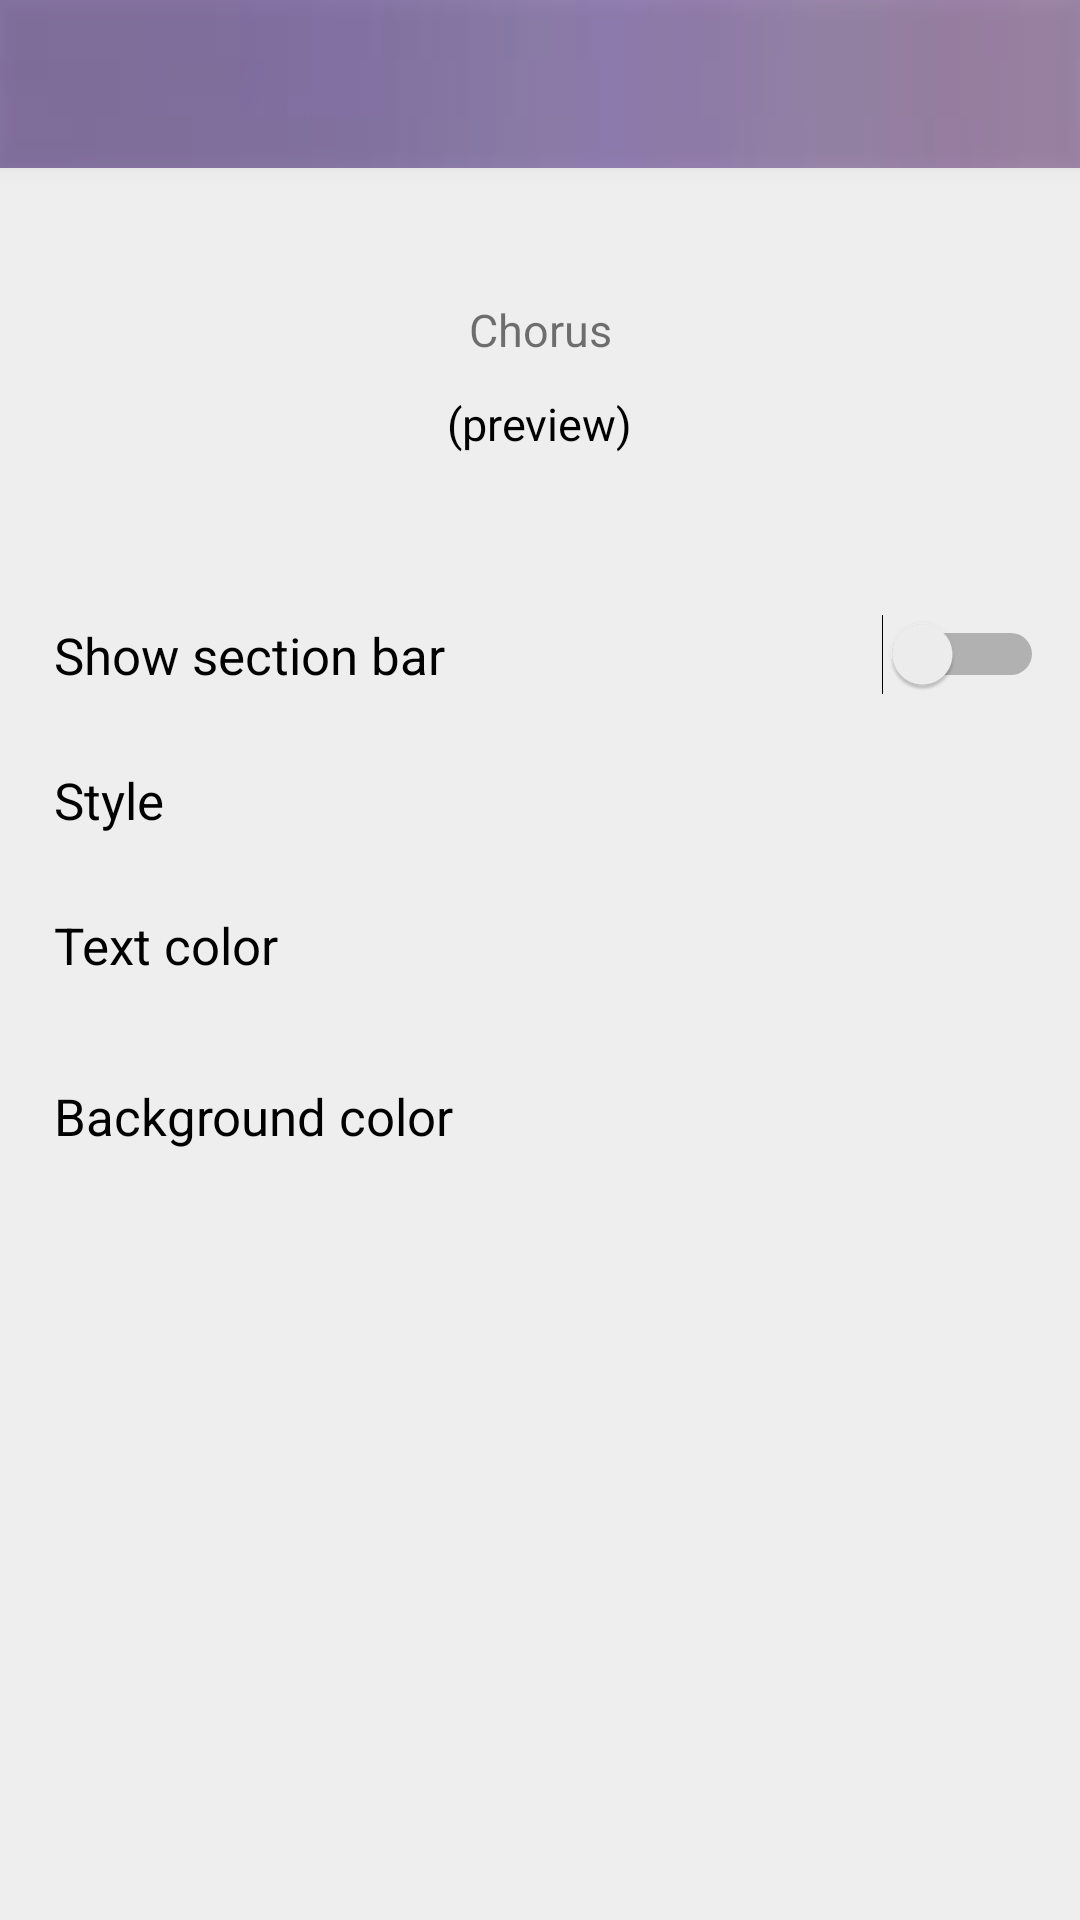

This screen was rendered from an Android layout file. Write that file and the resources it references.
<!-- AndroidManifest.xml: application theme AppTheme -->
<!-- res/layout/activity_customize_section_bar.xml -->
<?xml version="1.0" encoding="utf-8"?>
<LinearLayout xmlns:android="http://schemas.android.com/apk/res/android"
    xmlns:app="http://schemas.android.com/apk/res-auto"
    xmlns:tools="http://schemas.android.com/tools"
    android:layout_width="match_parent"
    android:layout_height="match_parent"
    android:background="@drawable/image_background"
    android:orientation="vertical"
    tools:context="com.mivas.myharmonicasongs.CustomizeNoteActivity">

    <android.support.v7.widget.Toolbar
        android:id="@+id/toolbar"
        android:layout_width="match_parent"
        android:layout_height="?attr/actionBarSize"
        android:background="@color/black_30"
        android:elevation="4dp"
        android:theme="@style/ThemeOverlay.AppCompat.ActionBar"
        app:popupTheme="@style/ThemeOverlay.AppCompat.Light"
        app:theme="@style/ToolbarBackArrow"
        app:titleTextColor="@color/white" />

    <ScrollView
        android:layout_width="match_parent"
        android:layout_height="match_parent"
        android:background="@color/greyEE">

        <LinearLayout
            android:layout_width="match_parent"
            android:layout_height="match_parent"
            android:orientation="vertical"
            android:scrollbars="none">

            <TextView
                android:id="@+id/text_preview"
                android:layout_width="@dimen/bu12"
                android:layout_height="@dimen/bu3"
                android:layout_gravity="center"
                android:layout_marginTop="@dimen/bu3"
                android:gravity="center"
                android:text="@string/customize_section_activity_text_chorus"
                android:textSize="@dimen/text_size_30px" />

            <TextView
                android:layout_width="wrap_content"
                android:layout_height="wrap_content"
                android:layout_gravity="center_horizontal"
                android:layout_marginTop="@dimen/bu0_25"
                android:text="@string/customize_note_activity_text_preview"
                android:textColor="@color/black"
                android:textSize="@dimen/text_size_30px" />

            <View
                android:layout_width="match_parent"
                android:layout_height="1dp"
                android:layout_marginTop="@dimen/bu3"
                android:background="@color/greyCC" />

            <RelativeLayout
                android:id="@+id/view_show_section_bar"
                android:layout_width="match_parent"
                android:layout_height="@dimen/bu5">

                <TextView
                    android:layout_width="wrap_content"
                    android:layout_height="wrap_content"
                    android:layout_centerVertical="true"
                    android:layout_marginLeft="@dimen/bu1_5"
                    android:text="@string/customize_section_bar_activity_text_show"
                    android:textColor="@color/black"
                    android:textSize="@dimen/text_size_34px" />

                <Switch
                    android:id="@+id/switch_show_section_bar"
                    android:layout_width="wrap_content"
                    android:layout_height="wrap_content"
                    android:layout_alignParentRight="true"
                    android:layout_centerVertical="true"
                    android:layout_marginRight="@dimen/bu1" />
            </RelativeLayout>

            <View
                android:layout_width="match_parent"
                android:layout_height="1dp"
                android:background="@color/greyCC" />

            <LinearLayout
                android:id="@+id/layout_customizations"
                android:layout_width="match_parent"
                android:layout_height="wrap_content"
                android:orientation="vertical">

                <LinearLayout
                    android:layout_width="match_parent"
                    android:layout_height="wrap_content"
                    android:layout_marginTop="@dimen/bu0_5"
                    android:gravity="center_vertical"
                    android:orientation="horizontal">

                    <TextView
                        android:layout_width="@dimen/bu6"
                        android:layout_height="wrap_content"
                        android:layout_marginLeft="@dimen/bu1_5"
                        android:text="@string/customize_note_activity_text_style"
                        android:textColor="@color/black"
                        android:textSize="@dimen/text_size_34px" />

                    <android.support.v7.widget.RecyclerView
                        android:id="@+id/list_styles"
                        android:layout_width="match_parent"
                        android:layout_height="wrap_content"
                        android:layout_gravity="center_horizontal" />
                </LinearLayout>

                <View
                    android:layout_width="match_parent"
                    android:layout_height="1dp"
                    android:layout_marginTop="@dimen/bu0_5"
                    android:background="@color/greyCC" />

                <RelativeLayout
                    android:id="@+id/view_text_color"
                    android:layout_width="match_parent"
                    android:layout_height="@dimen/bu5"
                    android:background="?android:attr/selectableItemBackground"
                    android:clickable="true">

                    <TextView
                        android:layout_width="wrap_content"
                        android:layout_height="wrap_content"
                        android:layout_centerVertical="true"
                        android:layout_marginLeft="@dimen/bu1_5"
                        android:text="@string/customize_note_activity_text_text_color"
                        android:textColor="@color/black"
                        android:textSize="@dimen/text_size_34px" />

                    <View
                        android:id="@+id/view_text_color_color"
                        android:layout_width="@dimen/bu4"
                        android:layout_height="@dimen/bu4"
                        android:layout_alignParentRight="true"
                        android:layout_centerVertical="true"
                        android:layout_marginRight="@dimen/bu1" />

                    <View
                        android:layout_width="match_parent"
                        android:layout_height="1dp"
                        android:layout_alignParentBottom="true"
                        android:background="@color/greyCC" />
                </RelativeLayout>


                <RelativeLayout
                    android:id="@+id/view_background_color"
                    android:layout_width="match_parent"
                    android:layout_height="@dimen/bu5"
                    android:background="?android:attr/selectableItemBackground"
                    android:clickable="true"
                    android:gravity="center_vertical">

                    <TextView
                        android:layout_width="wrap_content"
                        android:layout_height="wrap_content"
                        android:layout_centerVertical="true"
                        android:layout_marginLeft="@dimen/bu1_5"
                        android:text="@string/customize_note_activity_text_background_color"
                        android:textColor="@color/black"
                        android:textSize="@dimen/text_size_34px" />

                    <View
                        android:id="@+id/view_background_color_color"
                        android:layout_width="@dimen/bu4"
                        android:layout_height="@dimen/bu4"
                        android:layout_alignParentRight="true"
                        android:layout_centerVertical="true"
                        android:layout_marginRight="@dimen/bu1" />

                    <View
                        android:layout_width="match_parent"
                        android:layout_height="1dp"
                        android:layout_alignParentBottom="true"
                        android:background="@color/greyCC" />
                </RelativeLayout>
            </LinearLayout>
        </LinearLayout>
    </ScrollView>
</LinearLayout>
<!-- resources referenced by this layout -->
<resources>
  <color name="black">#000000</color>
  <color name="black_30">#4A000000</color>
  <color name="greyEE">#EEEEEE</color>
  <color name="white">#FFFFFF</color>
  <dimen name="bu0_25">3dp</dimen>
  <dimen name="bu0_5">6dp</dimen>
  <dimen name="bu1">12dp</dimen>
  <dimen name="bu12">144dp</dimen>
  <dimen name="bu1_5">18dp</dimen>
  <dimen name="bu3">36dp</dimen>
  <dimen name="bu4">48dp</dimen>
  <dimen name="bu5">60dp</dimen>
  <dimen name="bu6">72dp</dimen>
  <dimen name="text_size_30px">15sp</dimen>
  <dimen name="text_size_34px">17sp</dimen>
  <!-- drawable image_background: jpg bitmap (drawable-xhdpi, 3322 bytes) -->
  <string name="customize_note_activity_text_background_color">Background color</string>
  <string name="customize_note_activity_text_preview">(preview)</string>
  <string name="customize_note_activity_text_style">Style</string>
  <string name="customize_note_activity_text_text_color">Text color</string>
  <string name="customize_section_activity_text_chorus">Chorus</string>
  <string name="customize_section_bar_activity_text_show">Show section bar</string>
  <style name="AppTheme" parent="Theme.AppCompat.Light.NoActionBar">
          
          <item name="colorPrimary">@color/colorPrimary</item>
          <item name="colorPrimaryDark">@color/colorPrimaryDark</item>
          <item name="colorAccent">@color/colorAccent</item>
          <item name="android:actionOverflowButtonStyle">@style/CustomOverflow</item>
          
      </style>
  <color name="colorPrimary">#ad0556</color>
  <color name="colorPrimaryDark">#3C010B</color>
  <color name="colorAccent">#ad0556</color>
  <style name="CustomOverflow" parent="Widget.AppCompat.ActionButton.Overflow">
          <item name="android:src">@drawable/icon_overflow</item>
      </style>
  <!-- drawable icon_overflow: png bitmap (drawable-xhdpi, 500 bytes) -->
</resources>
